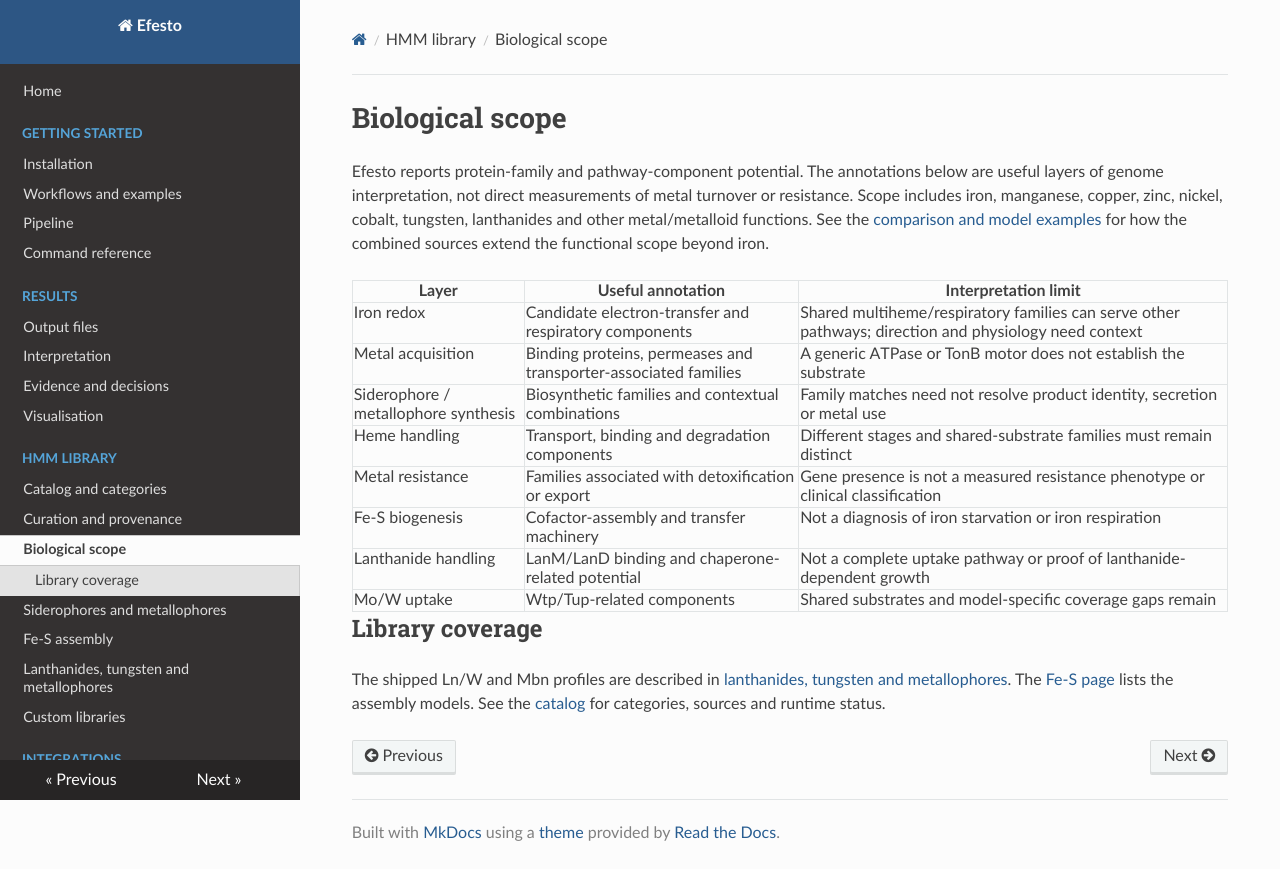

repository: l-gallucci/Efesto · page: hmm_expansion_biological_rationale/index.html · generator: mkdocs

# Biological scope

Efesto reports protein-family and pathway-component potential. The annotations
below are useful layers of genome interpretation, not direct measurements of
metal turnover or resistance. Scope includes iron, manganese, copper, zinc,
nickel, cobalt, tungsten, lanthanides and other metal/metalloid functions. See the
[comparison and model examples](comparison.md#functional-scope-beyond-iron) for
how the combined sources extend the functional scope beyond iron.

| Layer | Useful annotation | Interpretation limit |
|---|---|---|
| Iron redox | Candidate electron-transfer and respiratory components | Shared multiheme/respiratory families can serve other pathways; direction and physiology need context |
| Metal acquisition | Binding proteins, permeases and transporter-associated families | A generic ATPase or TonB motor does not establish the substrate |
| Siderophore / metallophore synthesis | Biosynthetic families and contextual combinations | Family matches need not resolve product identity, secretion or metal use |
| Heme handling | Transport, binding and degradation components | Different stages and shared-substrate families must remain distinct |
| Metal resistance | Families associated with detoxification or export | Gene presence is not a measured resistance phenotype or clinical classification |
| Fe-S biogenesis | Cofactor-assembly and transfer machinery | Not a diagnosis of iron starvation or iron respiration |
| Lanthanide handling | LanM/LanD binding and chaperone-related potential | Not a complete uptake pathway or proof of lanthanide-dependent growth |
| Mo/W uptake | Wtp/Tup-related components | Shared substrates and model-specific coverage gaps remain |

## Library coverage

The shipped Ln/W and Mbn profiles are described in [lanthanides, tungsten and
metallophores](metal_expansion.md). The [Fe-S page](iron_sulfur_assembly.md)
lists the assembly models. See the [catalog](hmm_library.md) for categories,
sources and runtime status.
